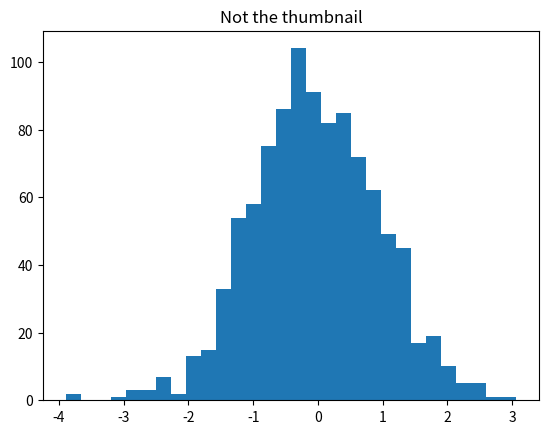
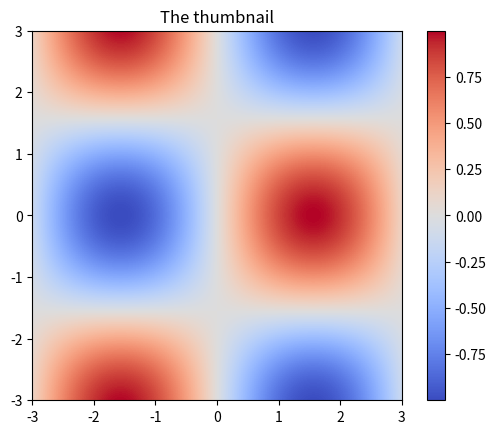

Reproduce these figures in Python, in order.
# %% [markdown]
# # Choosing the thumbnail
#
# Tag the cell whose figure should represent the example on the gallery index.
#
# This example draws two figures. The second cell starts with
# `# %% tags=["thumbnail"]`, so its figure is the one on the card. An example
# without a tagged cell gets a placeholder thumbnail.

# %%
import matplotlib.pyplot as plt
import numpy as np

rng = np.random.default_rng(0)

fig, ax = plt.subplots()
ax.hist(rng.normal(size=1000), bins=30)
ax.set_title("Not the thumbnail")
plt.show()

# %% [markdown]
# The tagged cell. Its image uses the `coolwarm` colormap, which zallery replaces
# with `berlin` on the dark page.

# %% tags=["thumbnail"]
x, y = np.meshgrid(np.linspace(-3, 3, 200), np.linspace(-3, 3, 200))

fig, ax = plt.subplots()
image = ax.imshow(
    np.sin(x) * np.cos(y), cmap="coolwarm", extent=(-3, 3, -3, 3), origin="lower"
)
fig.colorbar(image, ax=ax)
ax.set_title("The thumbnail")
plt.show()
